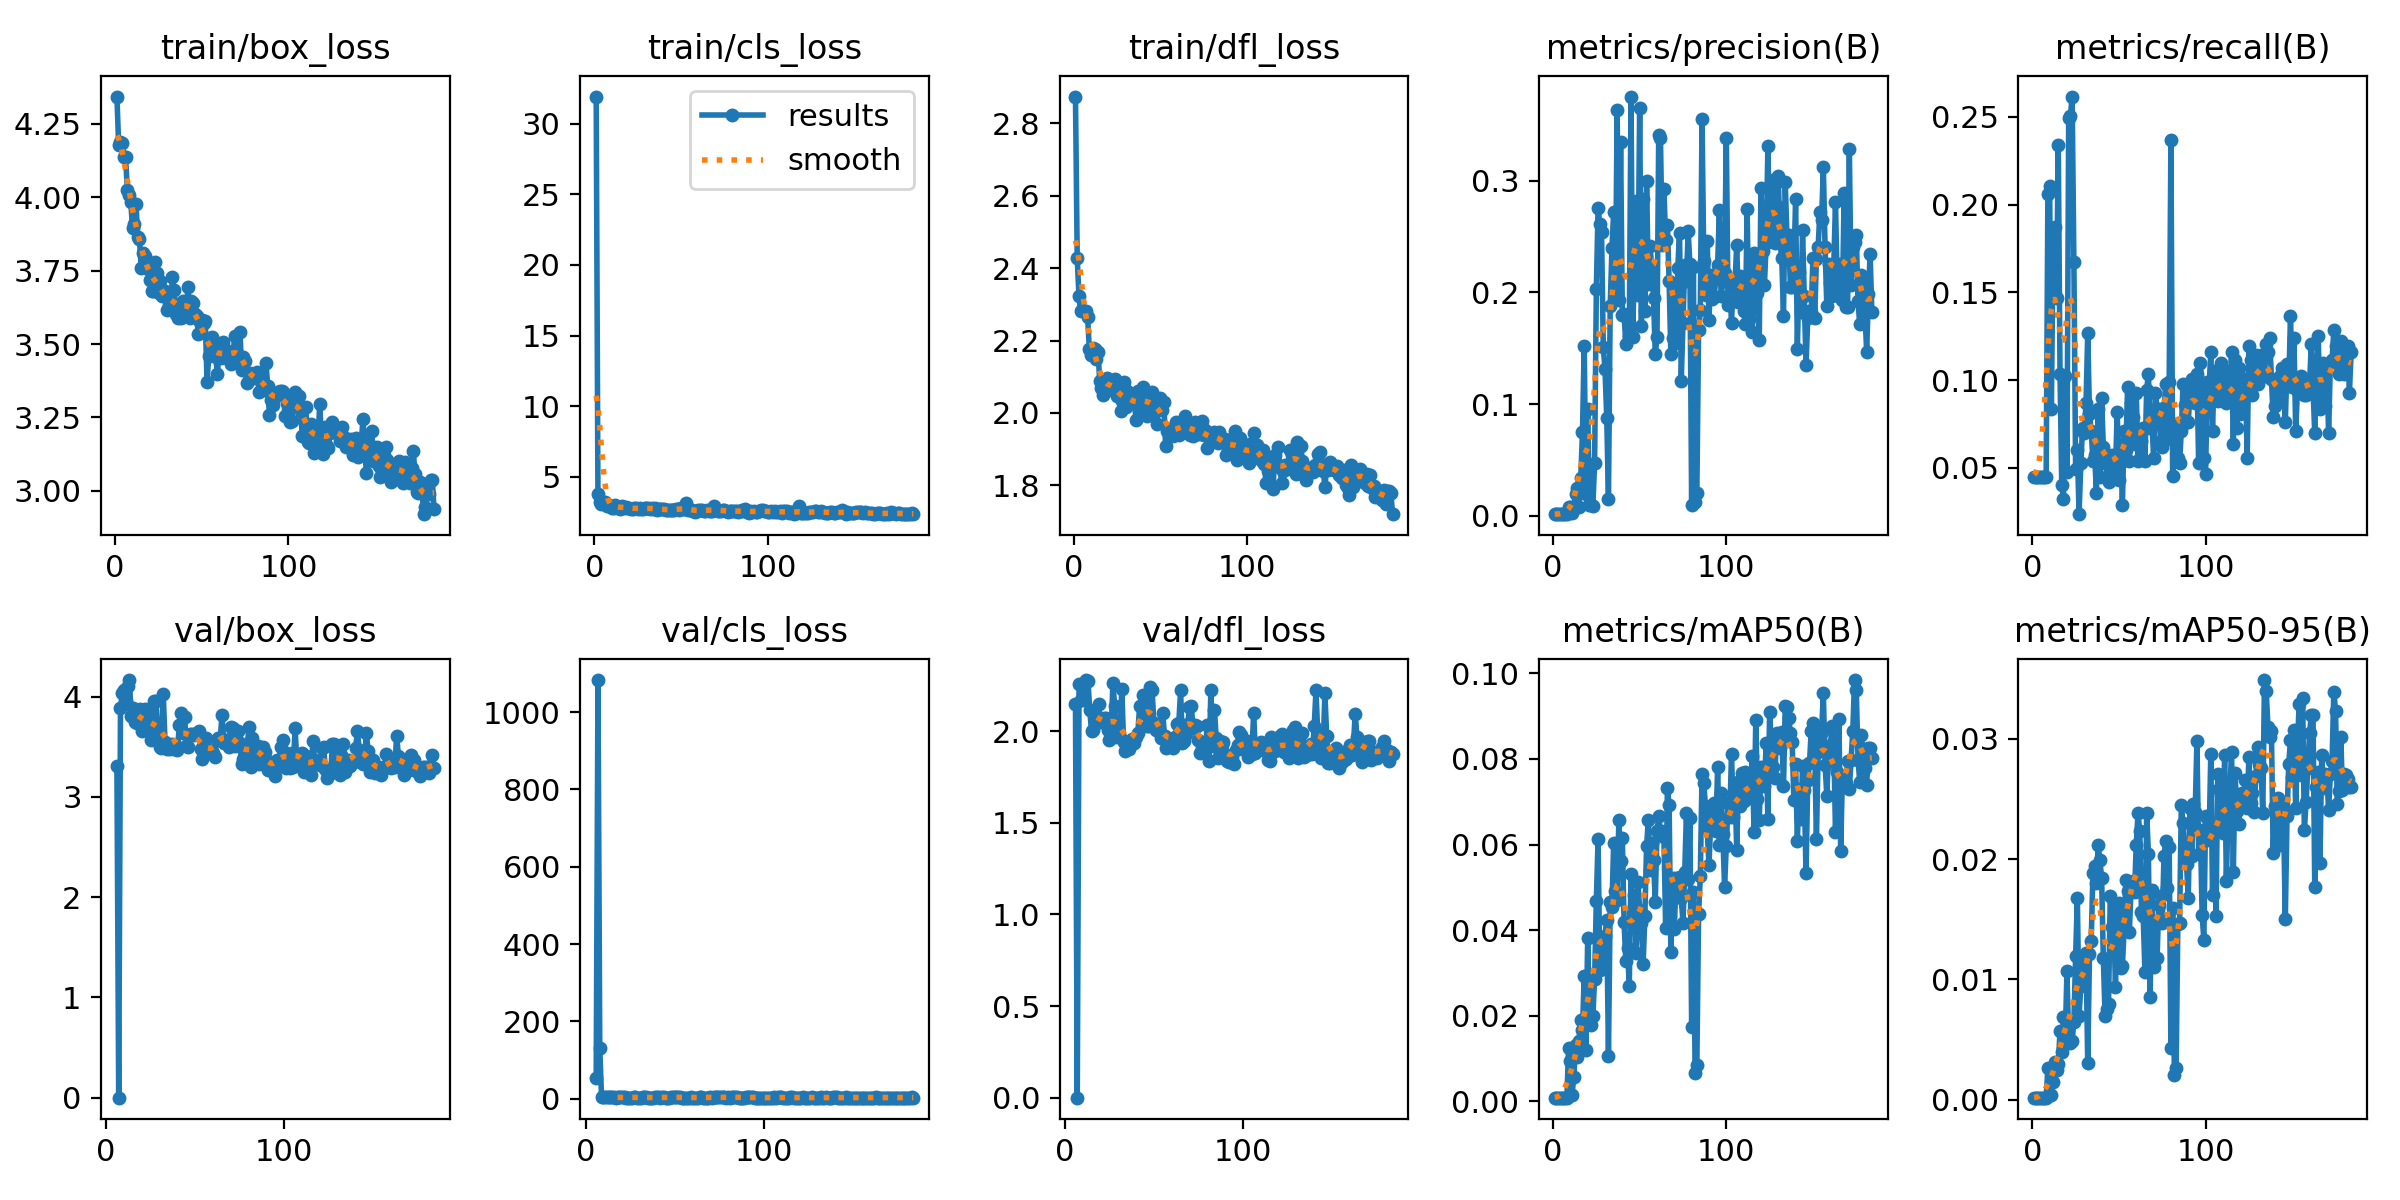

Data behind this chart, as committed beside it:
epoch, train/box_loss, train/cls_loss, train/dfl_loss, metrics/precision(B), metrics/recall(B), metrics/mAP50(B), metrics/mAP50-95(B), val/box_loss, val/cls_loss, val/dfl_loss, lr/pg0, lr/pg1, lr/pg2
1, 4.342, 31.91, 2.874, 0.00144, 0.04489, 0.00082, 0.00017, nan, nan, nan, 0.082, 0.002, 0.002
2, 4.178, 3.777, 2.429, 0.00144, 0.04489, 0.00082, 0.00017, nan, nan, nan, 0.0631, 0.0041, 0.0041
3, 4.186, 3.243, 2.324, 0.00144, 0.04489, 0.00082, 0.00017, nan, nan, nan, 0.0442, 0.0062, 0.0062
4, 4.185, 3.084, 2.281, 0.00144, 0.04489, 0.00082, 0.00017, nan, nan, nan, 0.0253, 0.008299, 0.008299
5, 4.138, 3.148, 2.285, 0.00144, 0.04489, 0.00082, 0.00017, nan, nan, nan, 0.009998, 0.009998, 0.009998
6, 4.135, 3.26, 2.283, 0.00144, 0.04489, 0.00082, 0.00017, 3.305, 52.48, 2.151, 0.009998, 0.009998, 0.009998
7, 4.026, 2.915, 2.282, 0.00144, 0.04489, 0.00082, 0.00017, 0, 1083, 0, 0.009997, 0.009997, 0.009997
8, 4.007, 3.051, 2.266, 0.00144, 0.04489, 0.00082, 0.00017, 3.888, 130, 2.256, 0.009995, 0.009995, 0.009995
9, 3.984, 2.924, 2.176, 0.00789, 0.2059, 0.01252, 0.00265, 4.037, 3.664, 2.168, 0.009994, 0.009994, 0.009994
10, 3.894, 2.839, 2.161, 0.00767, 0.2105, 0.00929, 0.00255, 4.065, 3.395, 2.168, 0.009992, 0.009992, 0.009992
11, 3.909, 2.811, 2.18, 0.00271, 0.08359, 0.00149, 0.00039, 3.955, 5.267, 2.251, 0.00999, 0.00999, 0.00999
12, 3.976, 2.981, 2.178, 0.00734, 0.1765, 0.00572, 0.00148, 4.109, 3.526, 2.28, 0.009988, 0.009988, 0.009988
13, 3.864, 2.88, 2.15, 0.01962, 0.1873, 0.0131, 0.00315, 4.166, 3.675, 2.276, 0.009986, 0.009986, 0.009986
14, 3.856, 2.875, 2.169, 0.02444, 0.1471, 0.01028, 0.00247, 3.809, 3.013, 2.119, 0.009983, 0.009983, 0.009983
15, 3.759, 2.767, 2.088, 0.00826, 0.2338, 0.01403, 0.00297, 3.887, 2.994, 2, 0.009981, 0.009981, 0.009981
16, 3.811, 2.937, 2.069, 0.03351, 0.1037, 0.01893, 0.00567, 3.746, 2.925, 2.006, 0.009978, 0.009978, 0.009978
17, 3.8, 2.806, 2.051, 0.07512, 0.04025, 0.01667, 0.004, 3.738, 2.766, 2.055, 0.009975, 0.009975, 0.009975
18, 3.778, 2.844, 2.07, 0.152, 0.03246, 0.02926, 0.00684, 3.794, 2.869, 2.076, 0.009972, 0.009972, 0.009972
19, 3.757, 2.819, 2.097, 0.01972, 0.1022, 0.01205, 0.00494, 3.879, 3.229, 2.148, 0.009968, 0.009968, 0.009968
20, 3.719, 2.794, 2.063, 0.09523, 0.0479, 0.03809, 0.01069, 3.654, 2.925, 2.051, 0.009965, 0.009965, 0.009965
21, 3.681, 2.76, 2.083, 0.00951, 0.2492, 0.01933, 0.00489, 3.822, 2.915, 2.052, 0.009961, 0.009961, 0.009961
22, 3.681, 2.747, 2.079, 0.00925, 0.2508, 0.01783, 0.00468, 3.877, 2.972, 2.072, 0.009957, 0.009957, 0.009957
23, 3.777, 2.814, 2.092, 0.00888, 0.2616, 0.01982, 0.00486, 3.783, 2.835, 2.074, 0.009953, 0.009953, 0.009953
24, 3.74, 2.769, 2.095, 0.04726, 0.1672, 0.02853, 0.0065, 3.684, 2.729, 2.006, 0.009948, 0.009948, 0.009948
25, 3.674, 2.75, 2.047, 0.2031, 0.04954, 0.04684, 0.01191, 3.569, 2.611, 1.95, 0.009944, 0.009944, 0.009944
26, 3.714, 2.832, 2.056, 0.2752, 0.06037, 0.06125, 0.01676, 3.639, 2.666, 1.983, 0.009939, 0.009939, 0.009939
27, 3.662, 2.714, 2.005, 0.2617, 0.0236, 0.03065, 0.00696, 3.961, 3.194, 2.265, 0.009934, 0.009934, 0.009934
28, 3.667, 2.719, 2.033, 0.2541, 0.05263, 0.03684, 0.00947, 3.958, 4.282, 2.136, 0.009929, 0.009929, 0.009929
29, 3.68, 2.769, 2.085, 0.1513, 0.07276, 0.03298, 0.01027, 3.572, 2.774, 1.97, 0.009924, 0.009924, 0.009924
30, 3.614, 2.804, 2.015, 0.1313, 0.06966, 0.0387, 0.0115, 3.497, 2.799, 1.987, 0.009918, 0.009918, 0.009918
31, 3.634, 2.813, 2.061, 0.08801, 0.08669, 0.04246, 0.01216, 3.49, 2.712, 1.971, 0.009912, 0.009912, 0.009912
32, 3.619, 2.763, 2.043, 0.01543, 0.1269, 0.01062, 0.00302, 4.031, 3.789, 2.231, 0.009906, 0.009906, 0.009906
33, 3.727, 2.818, 2.044, 0.1881, 0.0805, 0.04664, 0.01209, 3.55, 3.07, 1.941, 0.0099, 0.0099, 0.0099
34, 3.683, 2.756, 2.035, 0.2394, 0.07121, 0.04536, 0.01319, 3.475, 2.977, 1.893, 0.009894, 0.009894, 0.009894
35, 3.603, 2.786, 2.026, 0.272, 0.05418, 0.06039, 0.01887, 3.486, 2.713, 1.938, 0.009888, 0.009888, 0.009888
36, 3.59, 2.689, 1.98, 0.1941, 0.05728, 0.04913, 0.01946, 3.478, 2.714, 1.904, 0.009881, 0.009881, 0.009881
37, 3.636, 2.707, 2.06, 0.3635, 0.0356, 0.04693, 0.018, 3.527, 2.707, 1.938, 0.009874, 0.009874, 0.009874
38, 3.59, 2.707, 2.008, 0.1931, 0.08359, 0.06578, 0.02114, 3.483, 2.632, 1.958, 0.009867, 0.009867, 0.009867
39, 3.648, 2.726, 2.046, 0.335, 0.04489, 0.05612, 0.01991, 3.511, 2.852, 1.938, 0.00986, 0.00986, 0.00986
40, 3.643, 2.756, 2.073, 0.1801, 0.08978, 0.06148, 0.01846, 3.468, 3.462, 1.968, 0.009852, 0.009852, 0.009852
41, 3.606, 2.668, 2.032, 0.181, 0.06192, 0.04186, 0.01174, 3.715, 3.024, 1.99, 0.009845, 0.009845, 0.009845
42, 3.694, 2.658, 1.992, 0.1538, 0.05263, 0.03275, 0.00698, 3.833, 2.712, 2.138, 0.009837, 0.009837, 0.009837
43, 3.59, 2.648, 2.047, 0.1762, 0.05418, 0.03576, 0.00751, 3.635, 3.284, 2.14, 0.009829, 0.009829, 0.009829
44, 3.645, 2.678, 2.014, 0.1611, 0.0418, 0.0269, 0.00795, 3.797, 3.842, 2.199, 0.00982, 0.00982, 0.00982
45, 3.64, 2.692, 2.058, 0.3755, 0.04799, 0.05318, 0.01697, 3.51, 2.692, 2.096, 0.009812, 0.009812, 0.009812
46, 3.601, 2.661, 2.025, 0.1602, 0.05728, 0.04389, 0.01434, 3.502, 2.582, 2.031, 0.009803, 0.009803, 0.009803
47, 3.596, 2.709, 2.034, 0.2349, 0.05418, 0.04814, 0.01498, 3.631, 2.642, 2.03, 0.009795, 0.009795, 0.009795
48, 3.535, 2.699, 1.969, 0.2819, 0.04799, 0.03475, 0.00937, 3.627, 3.477, 2.244, 0.009786, 0.009786, 0.009786
49, 3.576, 2.693, 2.013, 0.1979, 0.08204, 0.05127, 0.01569, 3.617, 4.409, 2.226, 0.009777, 0.009777, 0.009777
50, 3.581, 2.773, 2.041, 0.3652, 0.04334, 0.04459, 0.01634, 3.628, 2.991, 2.047, 0.009767, 0.009767, 0.009767
51, 3.572, 2.713, 2.009, 0.1701, 0.06347, 0.04175, 0.01093, 3.642, 2.962, 2.006, 0.009758, 0.009758, 0.009758
52, 3.579, 2.736, 2.03, 0.2834, 0.02878, 0.03199, 0.0111, 3.66, 3.646, 2.006, 0.009748, 0.009748, 0.009748
53, 3.371, 3.178, 1.909, 0.1837, 0.07121, 0.04329, 0.01418, 3.478, 3.611, 2.002, 0.009738, 0.009738, 0.009738
54, 3.459, 2.633, 1.95, 0.3002, 0.06037, 0.05975, 0.01823, 3.381, 2.791, 1.962, 0.009728, 0.009728, 0.009728
55, 3.52, 2.643, 1.956, 0.2075, 0.09598, 0.06575, 0.01732, 3.486, 2.775, 2.099, 0.009718, 0.009718, 0.009718
56, 3.524, 2.664, 1.942, 0.2415, 0.05418, 0.05394, 0.0139, 3.583, 2.781, 1.973, 0.009707, 0.009707, 0.009707
57, 3.487, 2.626, 1.937, 0.2218, 0.08669, 0.06029, 0.01748, 3.44, 2.819, 1.906, 0.009697, 0.009697, 0.009697
58, 3.456, 2.548, 1.948, 0.195, 0.07895, 0.05627, 0.01819, 3.453, 2.835, 1.956, 0.009686, 0.009686, 0.009686
59, 3.397, 2.581, 1.976, 0.1448, 0.06347, 0.04656, 0.01723, 3.467, 3.293, 1.96, 0.009675, 0.009675, 0.009675
60, 3.497, 2.667, 1.954, 0.1598, 0.09288, 0.0631, 0.02121, 3.433, 2.687, 1.925, 0.009664, 0.009664, 0.009664
... 124 more rows
